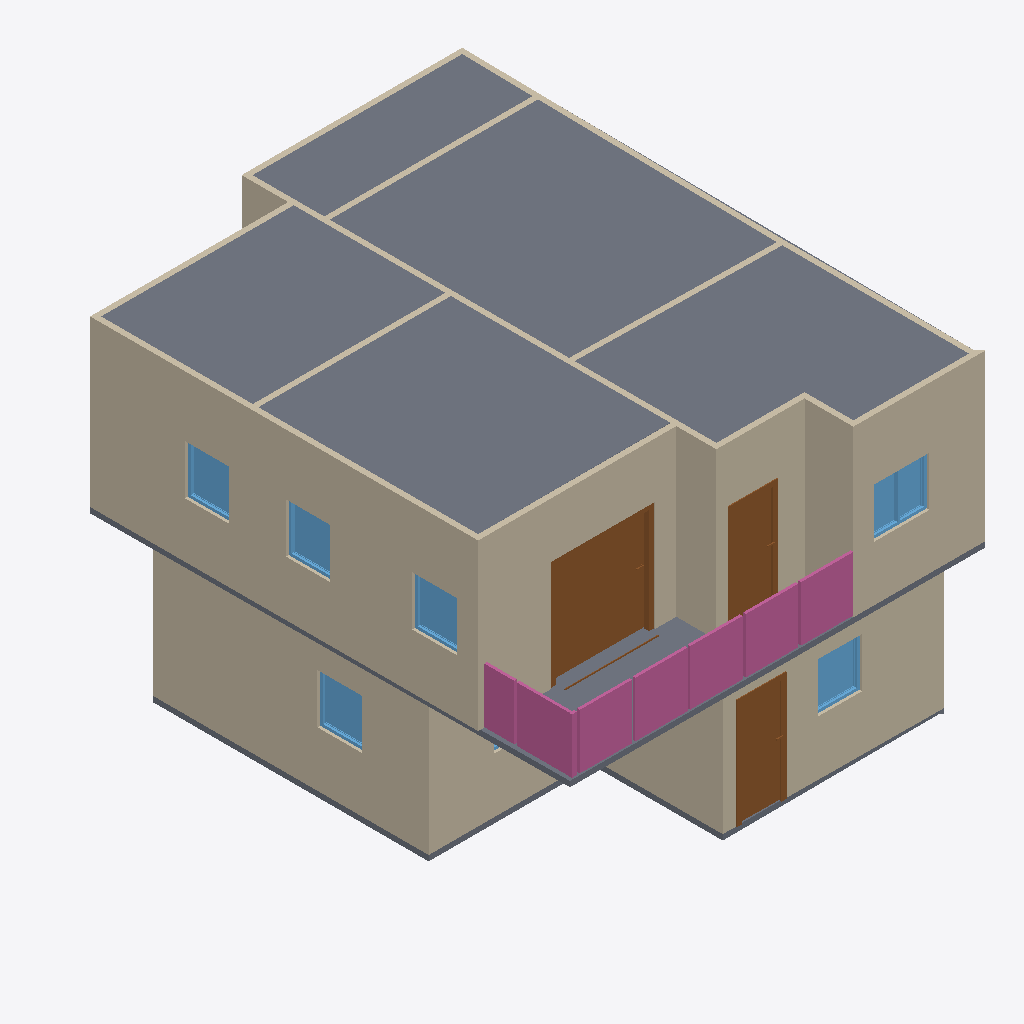
Isometric view of an IFC building model (IFC-SPF (STEP), schema IFC4, length unit metre), seen from the south-west, elements coloured by IFC class: 18 walls (beige), 6 windows (light blue), 4 railings (pink), 3 slabs (grey), 3 doors (brown).
Extent 7.6 m × 9.6 m × 6.1 m (x, y, z). Storeys (3): 2F at 0.00 m; GF at 0.00 m; Roof at 0.00 m. Elements (55): 26 IfcWall, 9 IfcDoor, 9 IfcWindow, 5 IfcSlab, 4 IfcRailing, 1 IfcCovering, 1 IfcStairFlight.

HEADER;
FILE_DESCRIPTION(('ViewDefinition[DesignTransferView]'),'2;1');
FILE_NAME('s04-discussion.ifc','2026-10-05T17:41:01+08:00',(''),(''),'IfcOpenShell 0.8.5-post1','Bonsai 0.8.5-post1','Nobody');
FILE_SCHEMA(('IFC4'));
ENDSEC;
DATA;
#1=IFCPROJECT('2GnHYbvof8KPkkQCN2cpak',$,'My Project',$,$,$,$,(#10,#22),#5);
#27=IFCSITE('1VLHuwOVH9mwMwtNVO9BPJ',$,'My Site',$,$,#50,$,$,$,$,$,$,$,$);
#33=IFCBUILDING('1OGkO44UjDJARiS_Fyj$Zj',$,'My Building',$,$,#56,$,$,$,$,$,$);
#39=IFCBUILDINGSTOREY('0agIcJK8f40P3akb4J$2zH',$,'2F',$,$,#15192,$,$,$,$);
#63=IFCBUILDINGSTOREY('3JWZLjFTHEdvLTIKS$FQl5',$,'GF',$,$,#79,$,$,$,$);
#13833=IFCBUILDINGSTOREY('2FKEB_rgT2n9vkoDxs99h2',$,'Roof',$,$,#15282,$,$,$,$);
#13901=IFCSLAB('2gSFncff5BMP6ZoeWvrr9K',$,'Slab',$,$,#15287,#13916,$,$);
#8225=IFCWALL('1toZcylVb128C$yLuFtO0r',$,'Wall',$,$,#15227,#8231,$,$);
#253=IFCWALL('16ecCB6x90ig5Z2WlPydEO',$,'Wall',$,$,#14613,#259,$,$);
#11391=IFCWALL('2_71wDHP1DIfLQfg8jjOtL',$,'Wall',$,$,#15252,#11398,$,$);
#9251=IFCWALL('37G16DxdH6peJl5$zk74y6',$,'Wall',$,$,#15232,#9257,$,$);
#1579=IFCWALL('0CUz_ITWP45997_Z8$uC3r',$,'Wall',$,$,#1845,#1585,$,$);
#14619=IFCDOOR('2izWwAwkH0bwgXQaB8t8zI',$,'Door',$,$,#14919,#14628,$,2.0,1.8904616832733154,$,.SLIDING_TO_RIGHT.,$);
#9542=IFCWALL('3ar5H1Z0nEoPPQ$ltW$Uh1',$,'Wall',$,$,#15217,#9548,$,$);
#10134=IFCSLAB('2CzQfwGs19oBQ9G7Fkgp76',$,'Slab',$,$,#15237,#10148,$,$);
#9301=IFCWALL('1ieY5cvXf3dvHqPSlIt4_E',$,'Wall',$,$,#15242,#9307,$,$);
#278=IFCWALL('2H2BI7bNn069OW0ONfSi5R',$,'Wall',$,$,#560,#284,$,$);
#1554=IFCWALL('0qNHWyKeD2UOG4WfRzRQiY',$,'Wall',$,$,#1813,#1560,$,$);
#9276=IFCWALL('0rzUYuuxvFOxg3$9x1Y219',$,'Wall',$,$,#15212,#9282,$,$);
#15730=IFCRAILING('0sAuybB411EOYsk6RQLvSv',$,'Railing',$,$,#15756,#15739,$,$);
#15757=IFCRAILING('3ck827OMT8FgTT3oGO1WJh',$,'Railing',$,$,#16049,#15770,$,$);
#2590=IFCDOOR('2Wf3sDtk54Pv$uLvqC36TM',$,'Door',$,$,#3398,#2599,$,2.0,0.8999999761581421,$,.SINGLE_SWING_LEFT.,$);
#10866=IFCDOOR('2n99N8e5rAlRJch5Lwc9Kl',$,'Door',$,$,#11288,#10875,$,2.0,0.8999999761581421,$,.SINGLE_SWING_LEFT.,$);
#15917=IFCRAILING('2gNZih4f10d8Ycs1l2KVHW',$,'Railing',$,'FRAMELESS_PANEL',#16059,#15926,$,.USERDEFINED.);
#2289=IFCSLAB('1b0RShBF54AfvYgtfXPlW4',$,'Slab',$,$,#2297,#2304,$,$);
#15831=IFCRAILING('0V2f_ue1bC6BFh7ndx8pML',$,'Railing',$,'FRAMELESS_PANEL',#16054,#15840,$,.USERDEFINED.);
#13029=IFCWINDOW('02MekrDP16yu1cL2Dws5jK',$,'Window',$,$,#13419,#13038,$,0.8999999761581421,1.0105178356170654,$,.DOUBLE_PANEL_VERTICAL.,$);
#5444=IFCWINDOW('2H54NMsKv4Ses3QMuBI0V6',$,'Window',$,$,#6234,#5454,$,0.8999999761581421,0.8025646209716797,$,.SINGLE_PANEL.,$);
#14492=IFCWINDOW('1Qu5gbN5j8Y97BzWoQUmTt',$,'Window',$,$,#15297,#14501,$,0.8999999761581421,0.8025646209716797,$,$,$);
#12873=IFCWINDOW('2aGk8EEVr4gAygElpgUgSE',$,'Window',$,$,#13984,#12881,$,0.8999999761581421,0.8025646209716797,$,$,$);
#12743=IFCWINDOW('1gkEKDo_n17P_3wNRjhkHt',$,'Window',$,$,#13969,#12752,$,0.8999999761581421,0.8025646209716797,$,$,$);
#12808=IFCWINDOW('22pExRcNv8LQQcYR_VBzTF',$,'Window',$,$,#13979,#12817,$,0.8999999761581421,0.8025646209716797,$,$,$);
#14945=IFCWALL('2Cw8IpmRP4AgWgpNDEuGI1',$,'Wall',$,$,#15267,#14951,$,$);
#8150=IFCWALL('2OKY0dDFf3VvSAVy3RUloY',$,'Wall',$,$,#15272,#8156,$,$);
#9580=IFCWALL('3$hAyqjt1ErP1LxjuSVJxw',$,'Wall',$,$,#15277,#9586,$,$);
#12478=IFCWALL('1MJk$8G3D2cf08FB6lfDsl',$,'Wall',$,$,#15247,#12484,$,$);
#10010=IFCWALL('2xGDlRuaL3D80YkjYZsdkr',$,'Wall',$,$,#15222,#10016,$,$);
#8781=IFCWALL('36kh5NftXEUAMHkyUi5Lyr',$,'Wall',$,$,#15207,#8787,$,$);
#14920=IFCWALL('3$iVeDmaf0QPuhD26FnTrM',$,'Wall',$,$,#15257,#14926,$,$);
#14970=IFCWALL('04P7Sy_IT3pAyOTnr_Y4Dj',$,'Wall',$,$,#15262,#14976,$,$);
ENDSEC;
